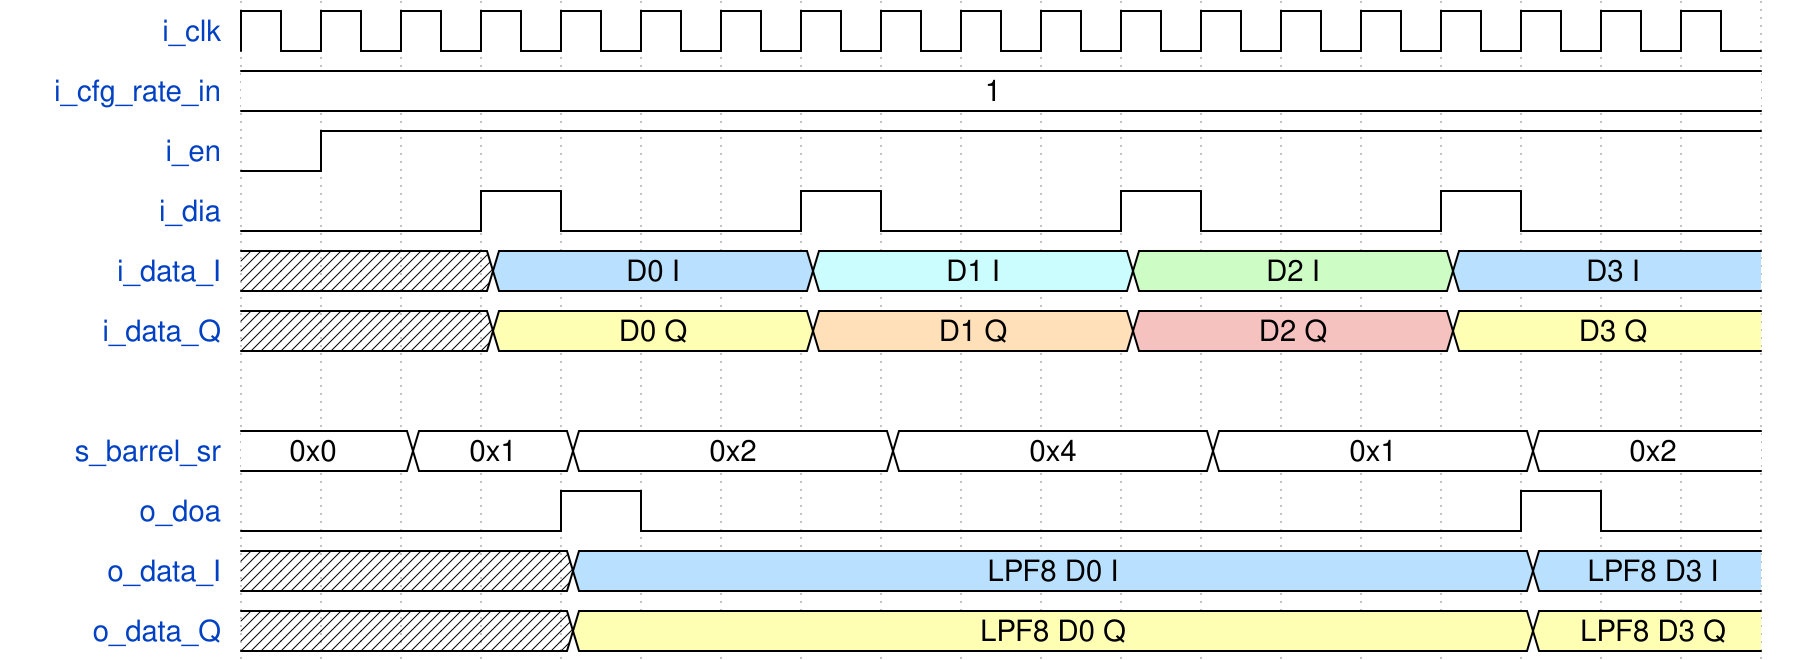

Write the WaveJSON whose rendering is this waveform diagram.

{signal : [
  {name: 'i_clk', wave:'p..................'},
  {name: 'i_cfg_rate_in',wave:'=..................', data:['1']},
  {name: 'i_en', wave: 'lh.................'},
  {name: 'i_dia', wave: 'l..hl..hl..hl..hl..'},
  {name: 'i_data_I', wave: 'x..5...6...7...5...',data:['D0 I','D1 I','D2 I','D3 I']},
  {name: 'i_data_Q', wave: 'x..3...4...9...3...',data:['D0 Q','D1 Q','D2 Q','D3 Q']},
  {},
  {name: 's_barrel_sr', wave:'=.=.=...=...=...=..',data:['0x0','0x1','0x2','0x4','0x1','0x2']},
  {name: 'o_doa', wave: 'l...hl..........hl.'},
  {name: 'o_data_I', wave:'x...5...........5..',data:['LPF8 D0 I','LPF8 D3 I']},
  {name: 'o_data_Q', wave:'x...3...........3..',data:['LPF8 D0 Q','LPF8 D3 Q']}
]}